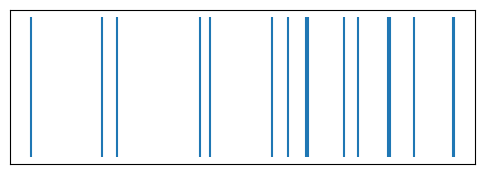
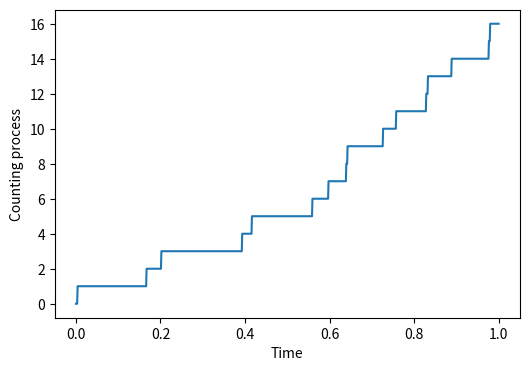
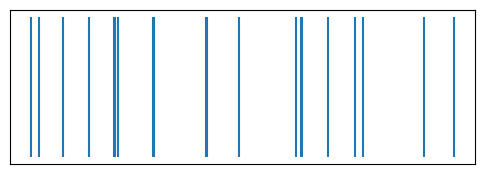

Python code for these plots, in order:
import numpy as np
import matplotlib as mpl
import matplotlib.pyplot as plt
%matplotlib inline

rate = 20.  # average number of events per second

dt = .001  # time step
n = int(1./dt)  # number of time steps

x = np.zeros(n)
x[np.random.rand(n) <= rate*dt] = 1

x[:10]

plt.figure(figsize=(6,2));
plt.vlines(np.nonzero(x)[0], 0, 1);
plt.xticks([]); plt.yticks([]);

plt.figure(figsize=(6,4));
plt.plot(np.linspace(0., 1., n), np.cumsum(x));
plt.xlabel("Time");
plt.ylabel("Counting process");

y = np.cumsum(np.random.exponential(1./rate, size=int(rate)))

y[:10]

plt.figure(figsize=(6,2));
plt.vlines(y, 0, 1);
plt.xticks([]); plt.yticks([]);